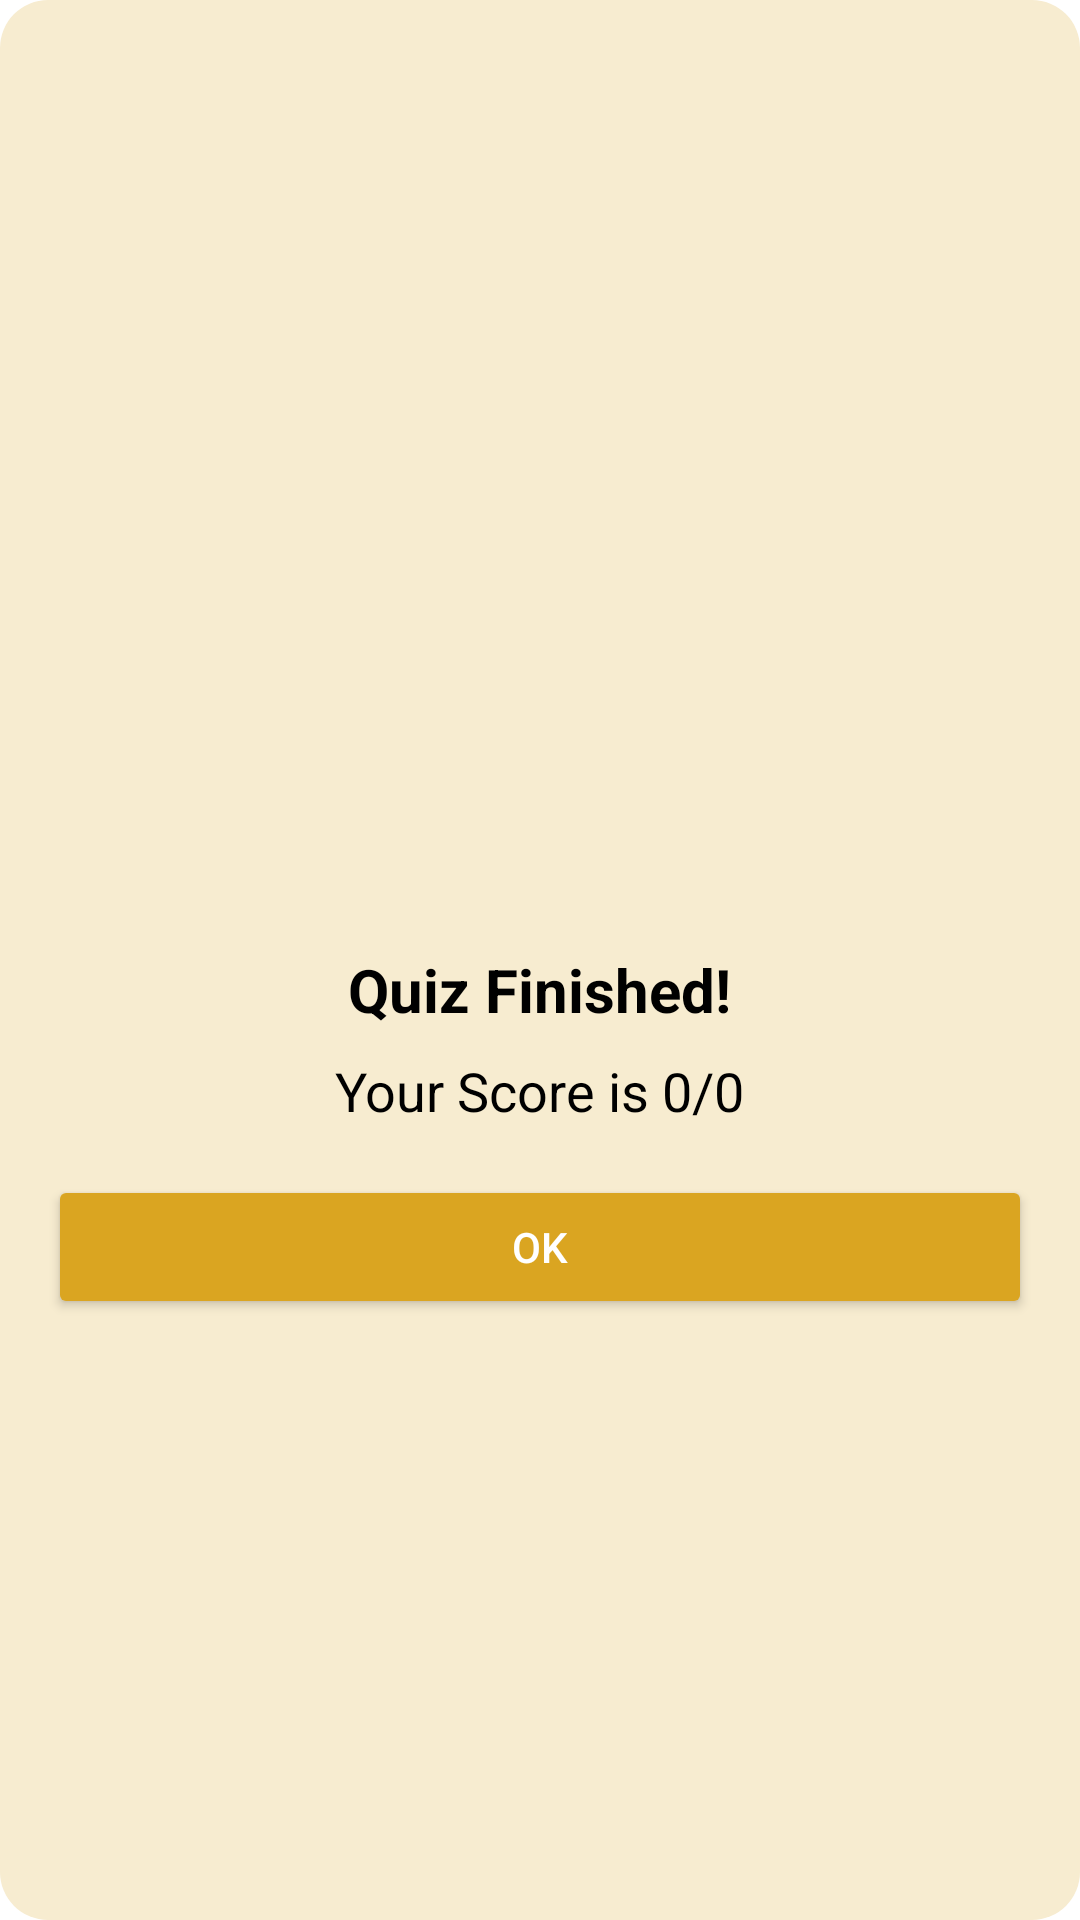

Here is an Android app screen rendered from its layout file. Give the layout XML and the strings, colors and styles it references.
<!-- AndroidManifest.xml: application theme Theme.PoliceBharti -->
<!-- res/layout/custom_score_dialog.xml -->
<?xml version="1.0" encoding="utf-8"?>
<LinearLayout xmlns:android="http://schemas.android.com/apk/res/android"
    android:layout_width="match_parent"
    android:layout_height="wrap_content"
    android:orientation="vertical"
    android:padding="16dp"
    android:background="@drawable/dialog_background"
    android:gravity="center">

    
    <ImageView
        android:layout_width="100dp"
        android:layout_height="100dp"
        android:src="@drawable/trophy"
        android:layout_gravity="center" />

    
    <TextView
        android:layout_width="wrap_content"
        android:layout_height="wrap_content"
        android:text="Quiz Finished!"
        android:textSize="20sp"
        android:textStyle="bold"
        android:layout_marginTop="16dp"
        android:textColor="@color/black" />

    
    <TextView
        android:layout_width="wrap_content"
        android:layout_height="wrap_content"
        android:text="Your Score is 0/0"
        android:textSize="18sp"
        android:layout_marginTop="8dp"
        android:id="@+id/tvScore"
        android:textColor="@color/black" />

    
    <Button
        android:id="@+id/btnOk"
        android:layout_width="match_parent"
        android:layout_height="wrap_content"
        android:text="OK"
        android:layout_marginTop="16dp"
        android:backgroundTint="@color/primary"
        android:textColor="@color/white"
        android:padding="8dp" />
</LinearLayout>
<!-- resources referenced by this layout -->
<resources>
  <color name="black">#FF000000</color>
  <color name="primary">#DAA521</color>
  <color name="white">#FFFFFFFF</color>
  <!-- drawable dialog_background (drawable) -->
  <?xml version="1.0" encoding="utf-8"?>
  <shape xmlns:android="http://schemas.android.com/apk/res/android">
      <solid android:color="@color/secondary" />
      <corners android:radius="16dp" />
      <padding android:left="16dp" android:top="16dp" android:right="16dp" android:bottom="16dp" />
  </shape>
  <style name="Theme.PoliceBharti" parent="Base.Theme.PoliceBharti">
          <item name="colorPrimary">@color/primary</item>
      </style>
  <color name="secondary">#F7ECD0</color>
  <style name="Base.Theme.PoliceBharti" parent="Theme.MaterialComponents.DayNight.NoActionBar">
          
          
          <item name="colorPrimary">@color/primary</item>
      </style>
</resources>
